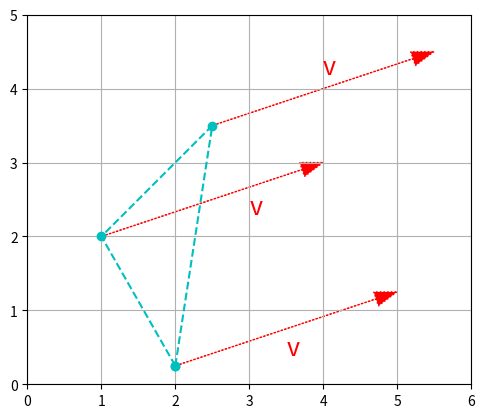

The matplotlib source for this figure:
# numpy sandbox

# import numpy as np

import matplotlib.pyplot as plt
import numpy as np

def plot_vector2d(vector2d, origin=[0, 0], **options):
    return plt.arrow(origin[0], origin[1], vector2d[0], vector2d[1],
              head_width=0.2, head_length=0.3, length_includes_head=True,
              **options)

v = np.array([3, 1])

t1 = np.array([2, 0.25])
t2 = np.array([2.5, 3.5])
t3 = np.array([1, 2])

x_coords, y_coords = zip(t1, t2, t3, t1)
plt.plot(x_coords, y_coords, "c--", x_coords, y_coords, "co")

plot_vector2d(v, t1, color="r", linestyle=":")
plot_vector2d(v, t2, color="r", linestyle=":")
plot_vector2d(v, t3, color="r", linestyle=":")

t1b = t1 - v
t2b = t2 - v
t3b = t3 - v

x_coords_b, y_coords_b = zip(t1b, t2b, t3b, t1b)
plt.plot(x_coords_b, y_coords_b, "b-", x_coords_b, y_coords_b, "bo")

plt.text(4, 4.2, "v", color="r", fontsize=18)
plt.text(3, 2.3, "v", color="r", fontsize=18)
plt.text(3.5, 0.4, "v", color="r", fontsize=18)

plt.axis([0, 6, 0, 5])
plt.gca().set_aspect("equal")
plt.grid()
plt.show()